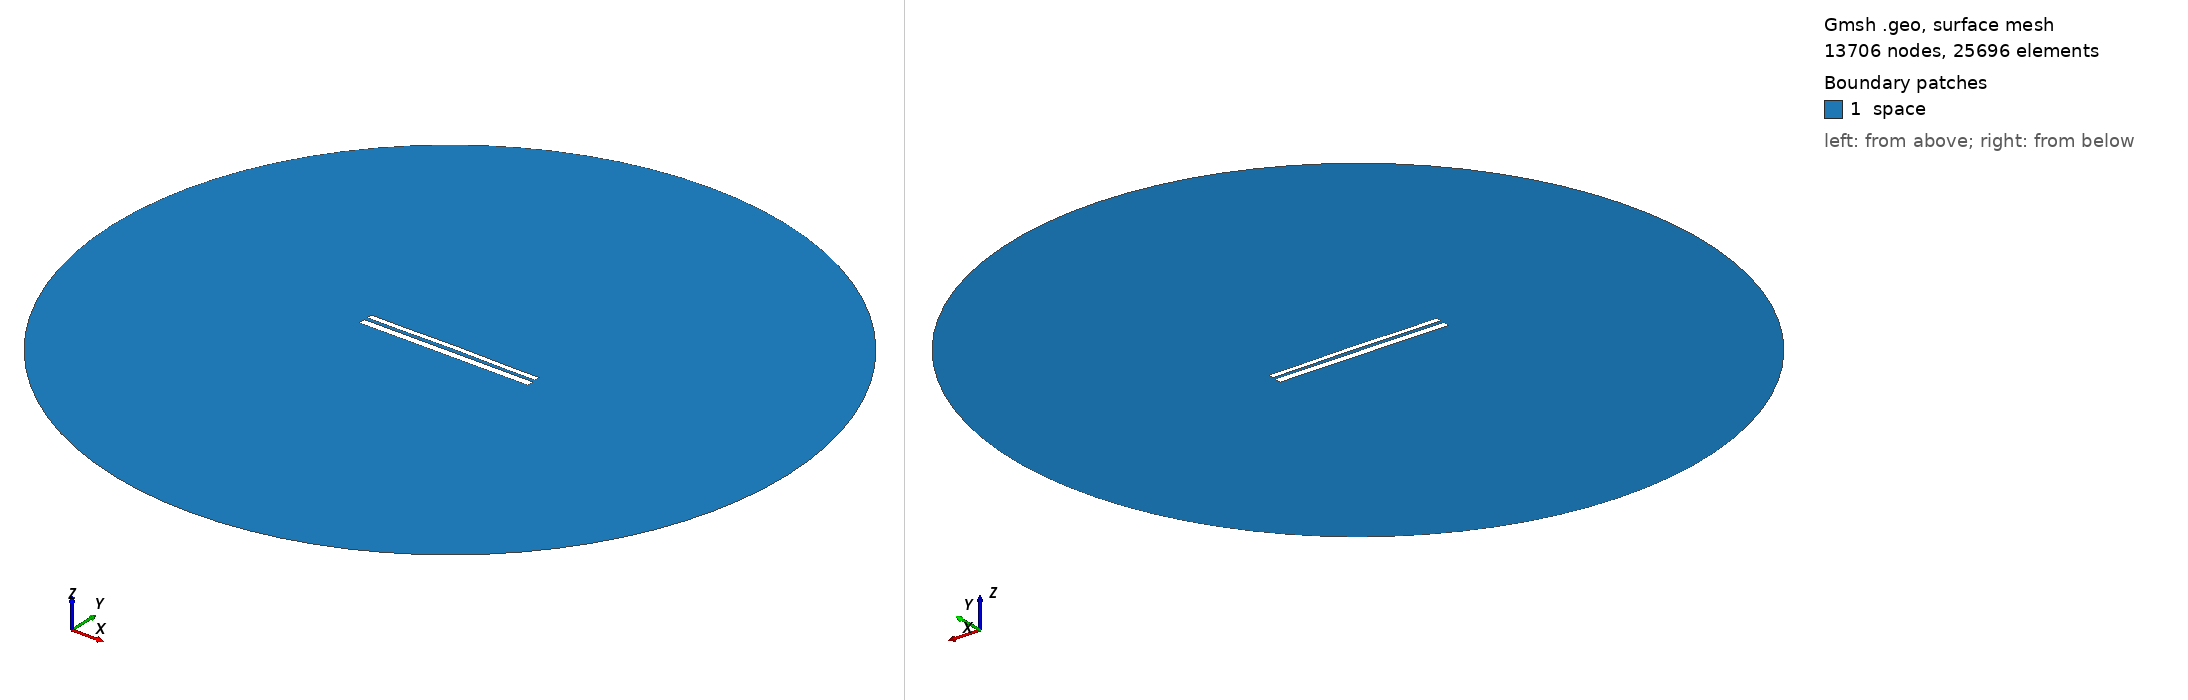

Gmsh geometry script, surface-meshed: 13706 nodes, 25696 surface elements. Boundary patches (legend numbers): 1 space. Left view from above one corner, right view from below the opposite corner. Legend entries are the model's physical surfaces. The drawing asked Gmsh for element sizes between 1% and 20% of the model's largest extent; the script's own settings can give other sizes.

=== 10237.geo (drawn) ===
//---------------------------------------
// Geometry kernel
//---------------------------------------

SetFactory("OpenCASCADE");



//---------------------------------------
// Parameters of the geometry
//---------------------------------------

// Overetch of the upper plate
overetch = 0.375;

// Distance between the plates
distance = 1.75;

// Discretization over the x axis (for the deformation)
nx = 50; 

// Length of the plate
L = 100 - overetch; 

// Number of modes
n = 4; 

// 1st mode coefficient
coeff(1) = -0.075;
beta(1) = 0.596864 * 3.1415926535 / L;

// 2nd mode coefficient
coeff(2) = 0.15;
beta(2) = 1.49418 * 3.1415926535 / L;

// 3rd mode coefficient
coeff(3) = 0.0;
beta(3) = 2.50025 * 3.1415926535 / L;

// 4th mode coefficient
coeff(4) = -0.075;
beta(4) = 3.49999 * 3.1415926535 / L;



//---------------------------------------
// Upper plate (deformed rectangle)
//---------------------------------------

// Coordiantes of the upper plate
xmin = -50;
xmax = 50 - overetch;

// Height of the upper plate
yheight = 4 - 2 * overetch;

// Indexes of the points
UpperID[] = {};
LowerID[] = {};
LeftID[] = {};
RightID[] = {};

// Point index
p = 1;

// Horizontal edges
For i In {1:nx}
    x = xmin + (i-1)*(xmax - xmin)/(nx-1);

    y_bottom = distance / 2 + overetch;
    For j In {1:n}
        C = (Cosh(beta(j)*L) + Cos(beta(j)*L)) / (Sinh(beta(j)*L) + Sin(beta(j)*L));
        y_bottom  = y_bottom + coeff(j) * (Cosh(beta(j)*(x+50)) - Cos(beta(j)*(x+50)) - C * (Sinh(beta(j)*(x+50)) - Sin(beta(j)*(x+50))));
    EndFor

    y_top = y_bottom + yheight;

    Point(p) = {x, y_top, 0, 1.0};
    UpperID[i] = p;
    p = p + 1;

    Point(p) = {x, y_bottom, 0, 1.0};
    LowerID[i] = p;
    p = p + 1;
EndFor

// Create point lists
UpperPts[] = {}; LowerPts[] = {};
For i In {1:nx}
  UpperPts[] += {UpperID[i]};
  LowerPts[] += {LowerID[i]};
EndFor

// Build splines
Spline(1) = {UpperPts[]};
Spline(2) = {LowerPts[]};
Line(3) = {LowerPts[nx-1], UpperPts[nx-1]};
Line(4) = {LowerPts[0], UpperPts[0]};

// Build the plane surface
Curve Loop(1) = {2, 3, -1, -4};
Plane Surface(1) = {1};



//---------------------------------------
// Lower plate (rectangle)
//---------------------------------------

// Vertices
Point(1001) = {-50, -1, 0, 1.0};
Point(1002) = { 50, -1, 0, 1.0};
Point(1003) = { 50,  -5, 0, 1.0};
Point(1004) = {-50,  -5, 0, 1.0};

// Edges
Line(5) = {1001, 1002};
Line(6) = {1002, 1003};
Line(7) = {1003, 1004};
Line(8) = {1004, 1001};

// Plane surface
Line Loop(2) = {5, 6, 7, 8};
Plane Surface(2) = {2}; 



//---------------------------------------
// Outer (fictious) boundary
//---------------------------------------

// Points
Point(1005) = {0, 0, 0};       // Center
Point(1006) = {200, 0, 0};     // Start point
Point(1007) = {0, 200, 0};     // 90 degrees
Point(1008) = {-200, 0, 0};    // 180 degrees
Point(1009) = {0, -200, 0};    // 270 degrees

// Circle arcs (each needs start, center, end)
Circle(9) = {1006, 1005, 1007};
Circle(10) = {1007, 1005, 1008};
Circle(11) = {1008, 1005, 1009};
Circle(12) = {1009, 1005, 1006};

// Plane surface for the entire domain
Curve Loop(3) = {9, 10, 11, 12};
Surface(3) = {3};

// Subtract the plates from the whole domain to obtain the actual domain where we want to solve the equations
BooleanDifference{ Surface{3}; Delete; }{ Surface{1}; Surface{2}; Delete; }




//---------------------------------------
// Transfinite Lines/Curves
//---------------------------------------

// Set the number of points on the boundaries
r = 7;

// Plates
Transfinite Curve {1, 2} = 50*r Using Progression 1;
Transfinite Curve {3, 4} = 2*r Using Progression 1;
Transfinite Line {5, 7} = 50*r Using Progression 1;
Transfinite Line {6, 8} = 2*r Using Progression 1;

// Outer boundary
Transfinite Line {9, 10, 11, 12} = 20 Using Progression 1;



//---------------------------------------
// Physical groups
//---------------------------------------                

// Physical curves (boundaries)
Physical Line("force_segment", 10) = {2};
Physical Line("upper_plate", 11) = {1, 3, 4};
Physical Line("lower_plate", 12) = {5, 6, 7, 8};
Physical Line("boundary", 20) = {9, 10, 11, 12};

// Physical Surfaces
Physical Surface("space", 30) = {3};



//---------------------------------------
// 6. Generate the Mesh
//---------------------------------------

// 2D mesh generation
Mesh 2;
